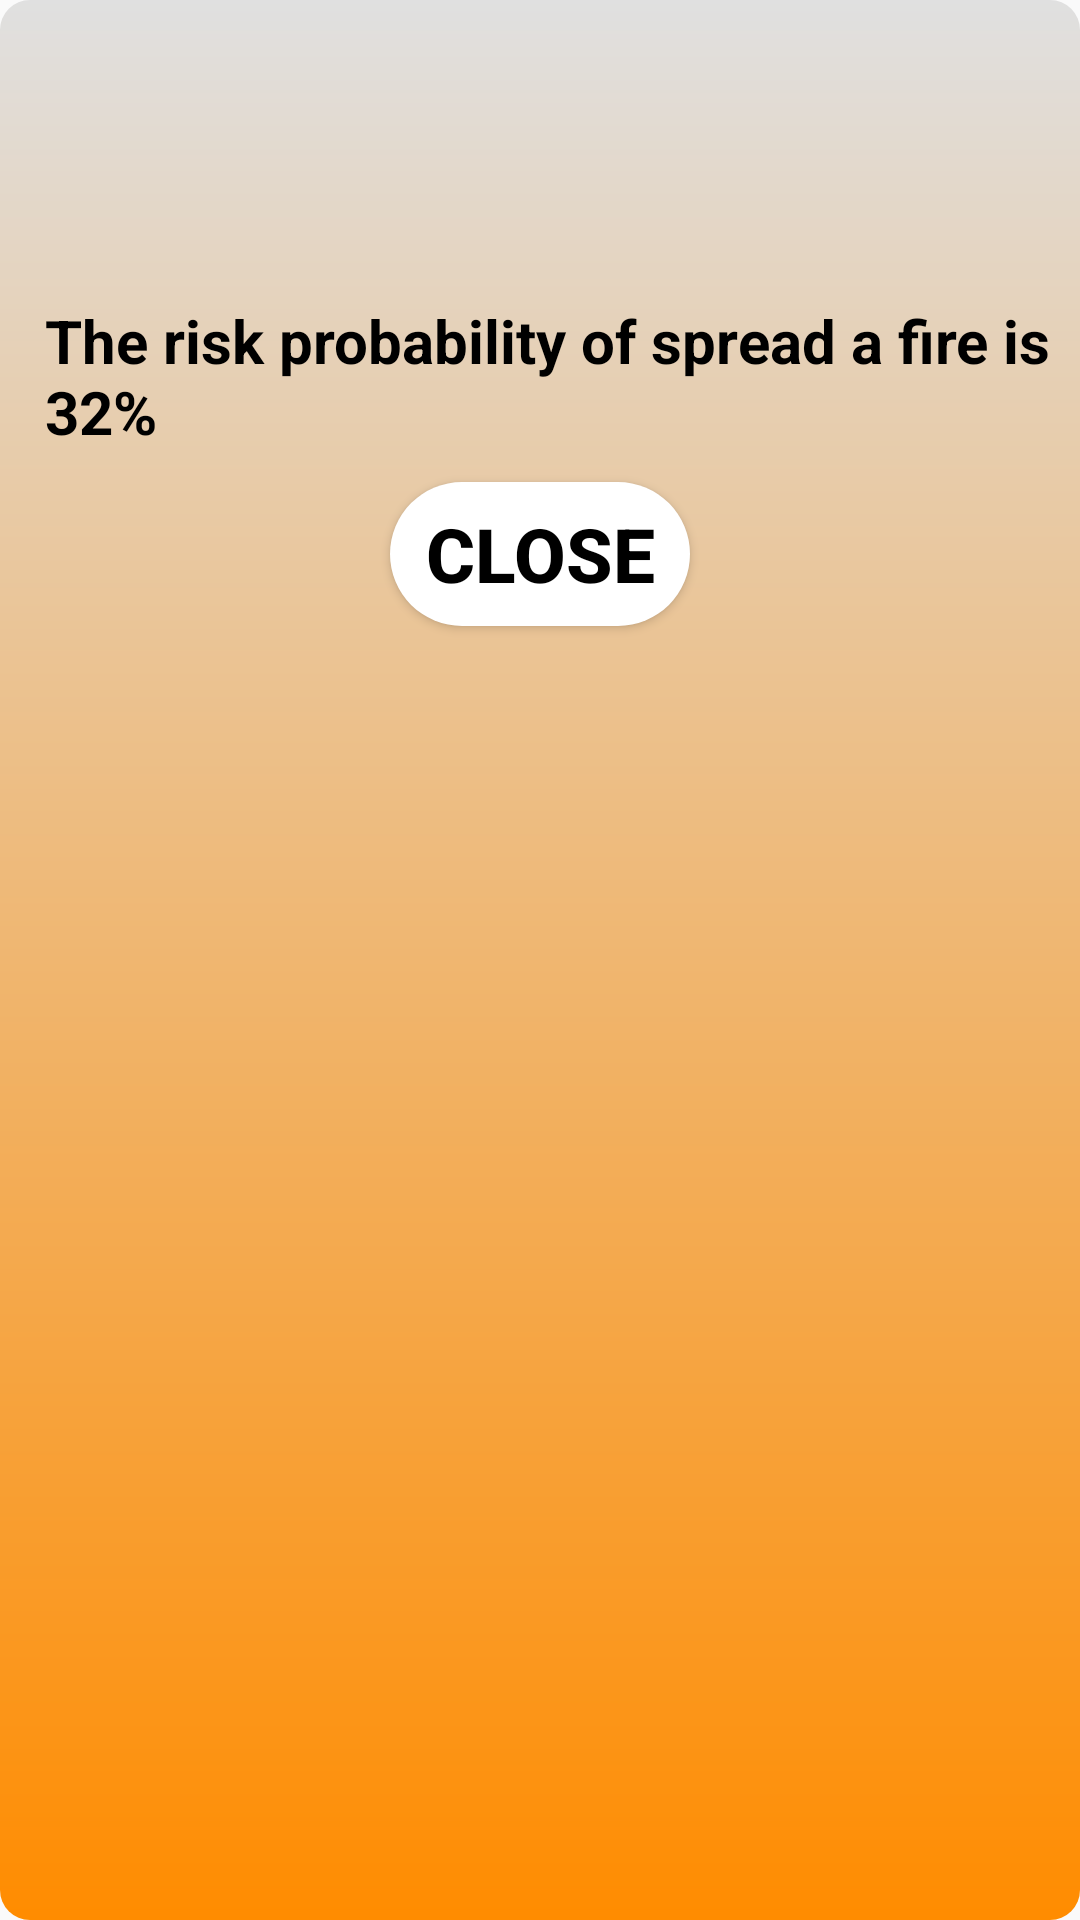

Layout XML and referenced resources for this Android screen:
<!-- AndroidManifest.xml: application theme AppTheme -->
<!-- res/layout/activity_dialog_popup02.xml -->
<?xml version="1.0" encoding="utf-8"?>
<LinearLayout xmlns:android="http://schemas.android.com/apk/res/android"
    xmlns:app="http://schemas.android.com/apk/res-auto"
    xmlns:tools="http://schemas.android.com/tools"
    android:layout_width="match_parent"
    android:layout_height="match_parent"
    tools:context=".DialogPopup02"
    android:orientation="vertical"
    android:background="@drawable/pop02_bg">

    <TextView
        android:layout_width="wrap_content"
        android:layout_height="wrap_content"
        android:layout_marginTop="100dp"
        android:text="The risk probability of spread a fire is 32%"
        android:textSize="20sp"
        android:layout_marginLeft="15dp"
        android:textColor="#000000"
        android:textStyle="bold"/>

    <Button
        android:layout_width="100dp"
        android:layout_height="wrap_content"
        android:id="@+id/BtnClose02"
        android:text="CLOSE"
        android:textColor="#000000"
        android:textStyle="bold"
        android:textSize="25dp"
        android:textAlignment="center"
        android:layout_gravity="center"
        android:layout_marginTop="10dp"
        android:background="@drawable/button_border2"
        />

</LinearLayout>
<!-- resources referenced by this layout -->
<resources>
  <!-- drawable button_border2 (drawable-v24) -->
  <?xml version="1.0" encoding="utf-8"?>
  <shape xmlns:android="http://schemas.android.com/apk/res/android"
      android:shape="rectangle">
  
      <solid
          android:color="#FFFFFF"/>
  
      <corners
          android:radius="30dp"/>
  
  </shape>
  <!-- drawable pop02_bg (drawable-v24) -->
  <?xml version="1.0" encoding="utf-8"?>
  <shape xmlns:android="http://schemas.android.com/apk/res/android">
      <gradient
          android:startColor="#E0E0E0"
          android:endColor="#FF8C00"
          android:angle="270"/>
  
      <corners
          android:radius="10dp"/>
  </shape>
  <style name="AppTheme" parent="Theme.AppCompat.Light.DarkActionBar">
          
          <item name="colorPrimary">@color/colorPrimary</item>
          <item name="colorPrimaryDark">@color/colorPrimaryDark</item>
          <item name="colorAccent">@color/colorAccent</item>
      </style>
  <!-- not gathered from this repository: default colours our renderer supplied (Android Studio template values) -->
  <color name="colorPrimary">#FF6200EE</color>
  <color name="colorPrimaryDark">#FF3700B3</color>
  <color name="colorAccent">#FF03DAC5</color>
</resources>
